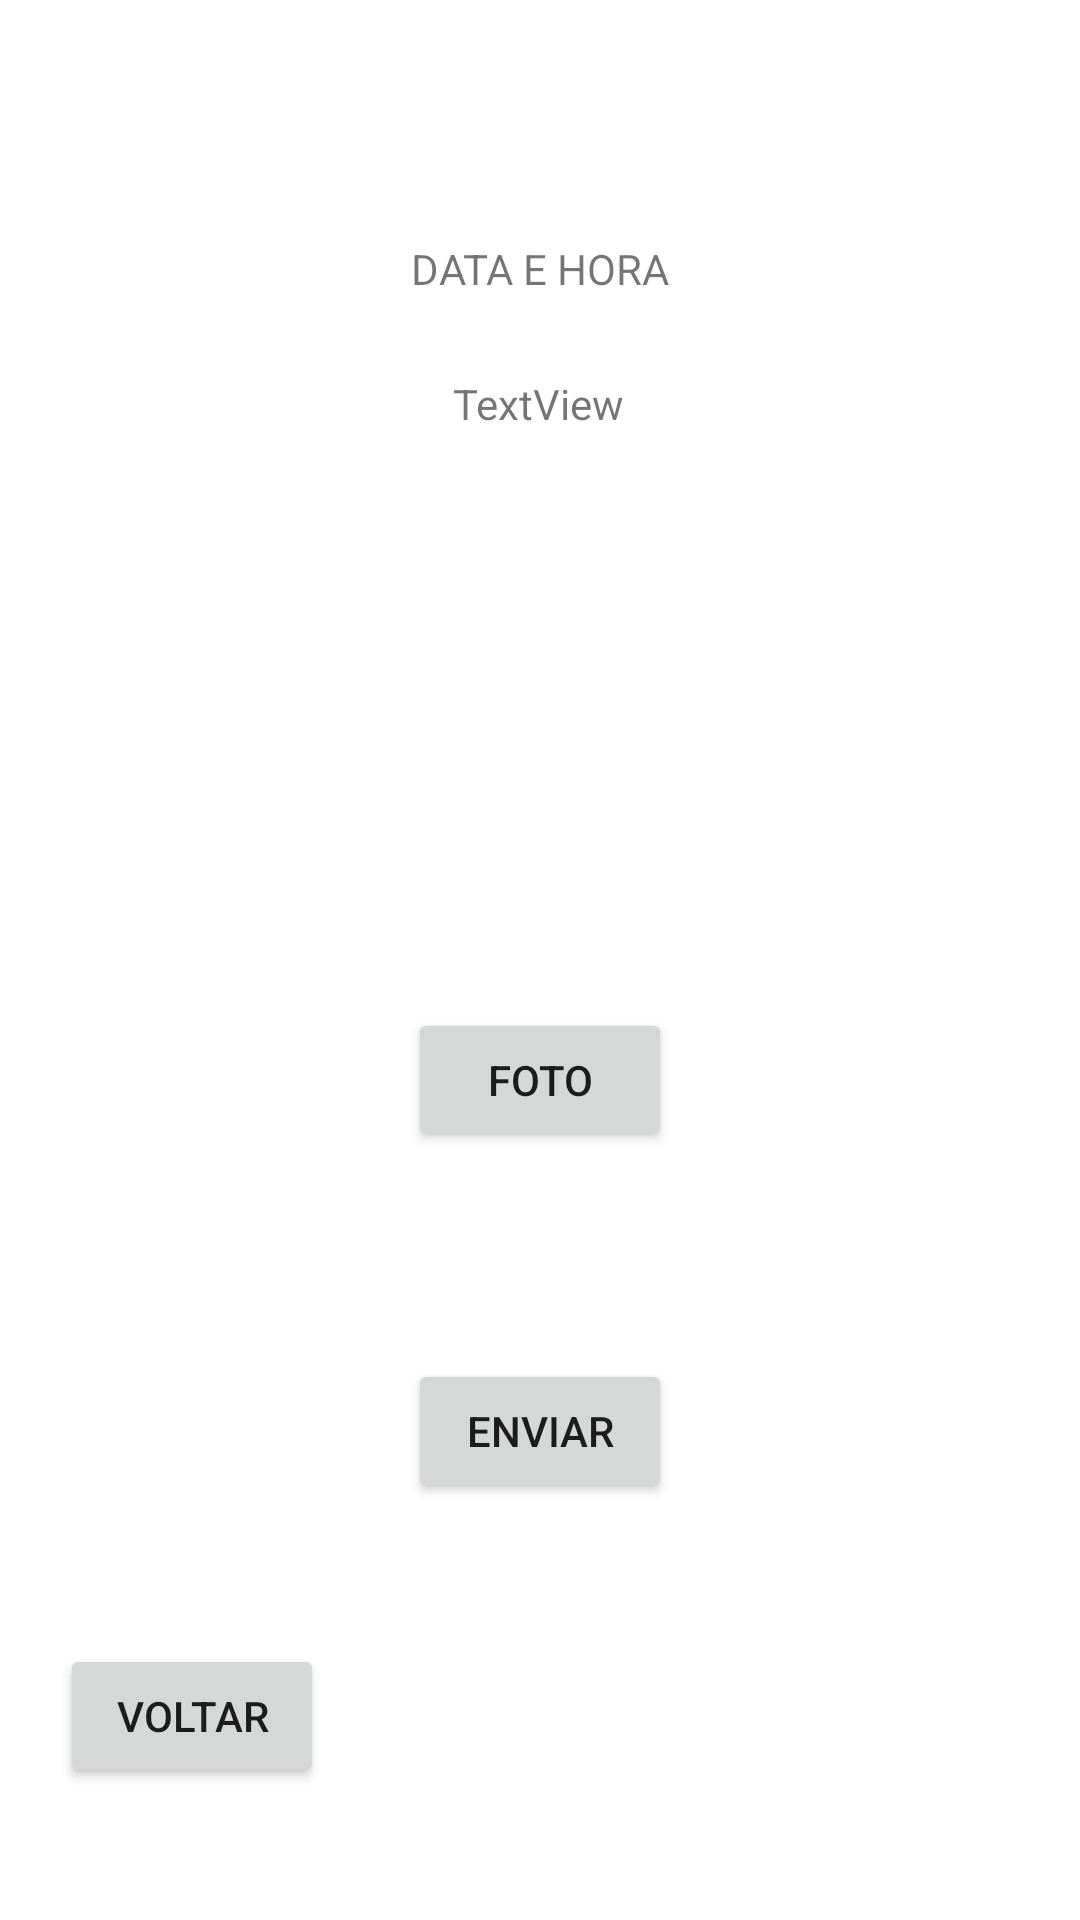

Produce the Android XML layout that renders to this screen, including the resource entries it uses.
<!-- AndroidManifest.xml: application theme Theme.PointSercice -->
<!-- res/layout/activity_bater_ponto.xml -->
<?xml version="1.0" encoding="utf-8"?>
<androidx.constraintlayout.widget.ConstraintLayout xmlns:android="http://schemas.android.com/apk/res/android"
    xmlns:app="http://schemas.android.com/apk/res-auto"
    xmlns:tools="http://schemas.android.com/tools"
    android:layout_width="match_parent"
    android:layout_height="match_parent"
    tools:context=".BaterPontoActivity">

    <ImageView
        android:id="@+id/imgLogo"
        android:layout_width="wrap_content"
        android:layout_height="wrap_content"
        android:layout_marginStart="16dp"
        android:layout_marginTop="16dp"
        app:layout_constraintStart_toStartOf="parent"
        app:layout_constraintTop_toTopOf="parent"
        app:srcCompat="@mipmap/ic_launcher" />

    <TextView
        android:id="@+id/tvHora"
        android:layout_width="wrap_content"
        android:layout_height="wrap_content"
        android:layout_marginTop="64dp"
        android:text="DATA E HORA"
        app:layout_constraintEnd_toEndOf="parent"
        app:layout_constraintStart_toStartOf="parent"
        app:layout_constraintTop_toBottomOf="@+id/imgLogo" />

    <TextView
        android:id="@+id/tvData"
        android:layout_width="wrap_content"
        android:layout_height="wrap_content"
        android:layout_marginStart="14dp"
        android:layout_marginTop="26dp"
        android:text="TextView"
        app:layout_constraintStart_toStartOf="@+id/tvHora"
        app:layout_constraintTop_toBottomOf="@+id/tvHora" />

    <Button
        android:id="@+id/btFoto"
        android:layout_width="wrap_content"
        android:layout_height="wrap_content"
        android:layout_marginBottom="69dp"
        android:text="FOTO"
        app:layout_constraintBottom_toTopOf="@+id/btEnviar"
        app:layout_constraintStart_toStartOf="@+id/btEnviar" />

    <Button
        android:id="@+id/btEnviar"
        android:layout_width="wrap_content"
        android:layout_height="wrap_content"
        android:layout_marginBottom="47dp"
        android:text="ENVIAR"
        app:layout_constraintBottom_toTopOf="@+id/btVoltar"
        app:layout_constraintEnd_toEndOf="parent"
        app:layout_constraintStart_toStartOf="parent" />

    <Button
        android:id="@+id/btVoltar"
        android:layout_width="wrap_content"
        android:layout_height="wrap_content"
        android:layout_marginStart="20dp"
        android:layout_marginBottom="44dp"
        android:text="VOLTAR"
        app:layout_constraintBottom_toBottomOf="parent"
        app:layout_constraintStart_toStartOf="parent" />

</androidx.constraintlayout.widget.ConstraintLayout>
<!-- resources referenced by this layout -->
<resources>
  <style name="Theme.PointSercice" parent="Theme.MaterialComponents.DayNight.DarkActionBar">
          
          <item name="colorPrimary">@color/purple_500</item>
          <item name="colorPrimaryVariant">@color/purple_700</item>
          <item name="colorOnPrimary">@color/white</item>
          
          <item name="colorSecondary">@color/teal_200</item>
          <item name="colorSecondaryVariant">@color/teal_700</item>
          <item name="colorOnSecondary">@color/black</item>
          
          <item name="android:statusBarColor" tools:targetApi="l">?attr/colorPrimaryVariant</item>
          
      </style>
  <!-- not gathered from this repository: default colours our renderer supplied (Android Studio template values) -->
  <color name="purple_500">#FF6200EE</color>
  <color name="purple_700">#FF3700B3</color>
  <color name="teal_200">#FF03DAC5</color>
  <color name="teal_700">#FF018786</color>
  <color name="black">#FF000000</color>
  <color name="white">#FFFFFFFF</color>
</resources>
